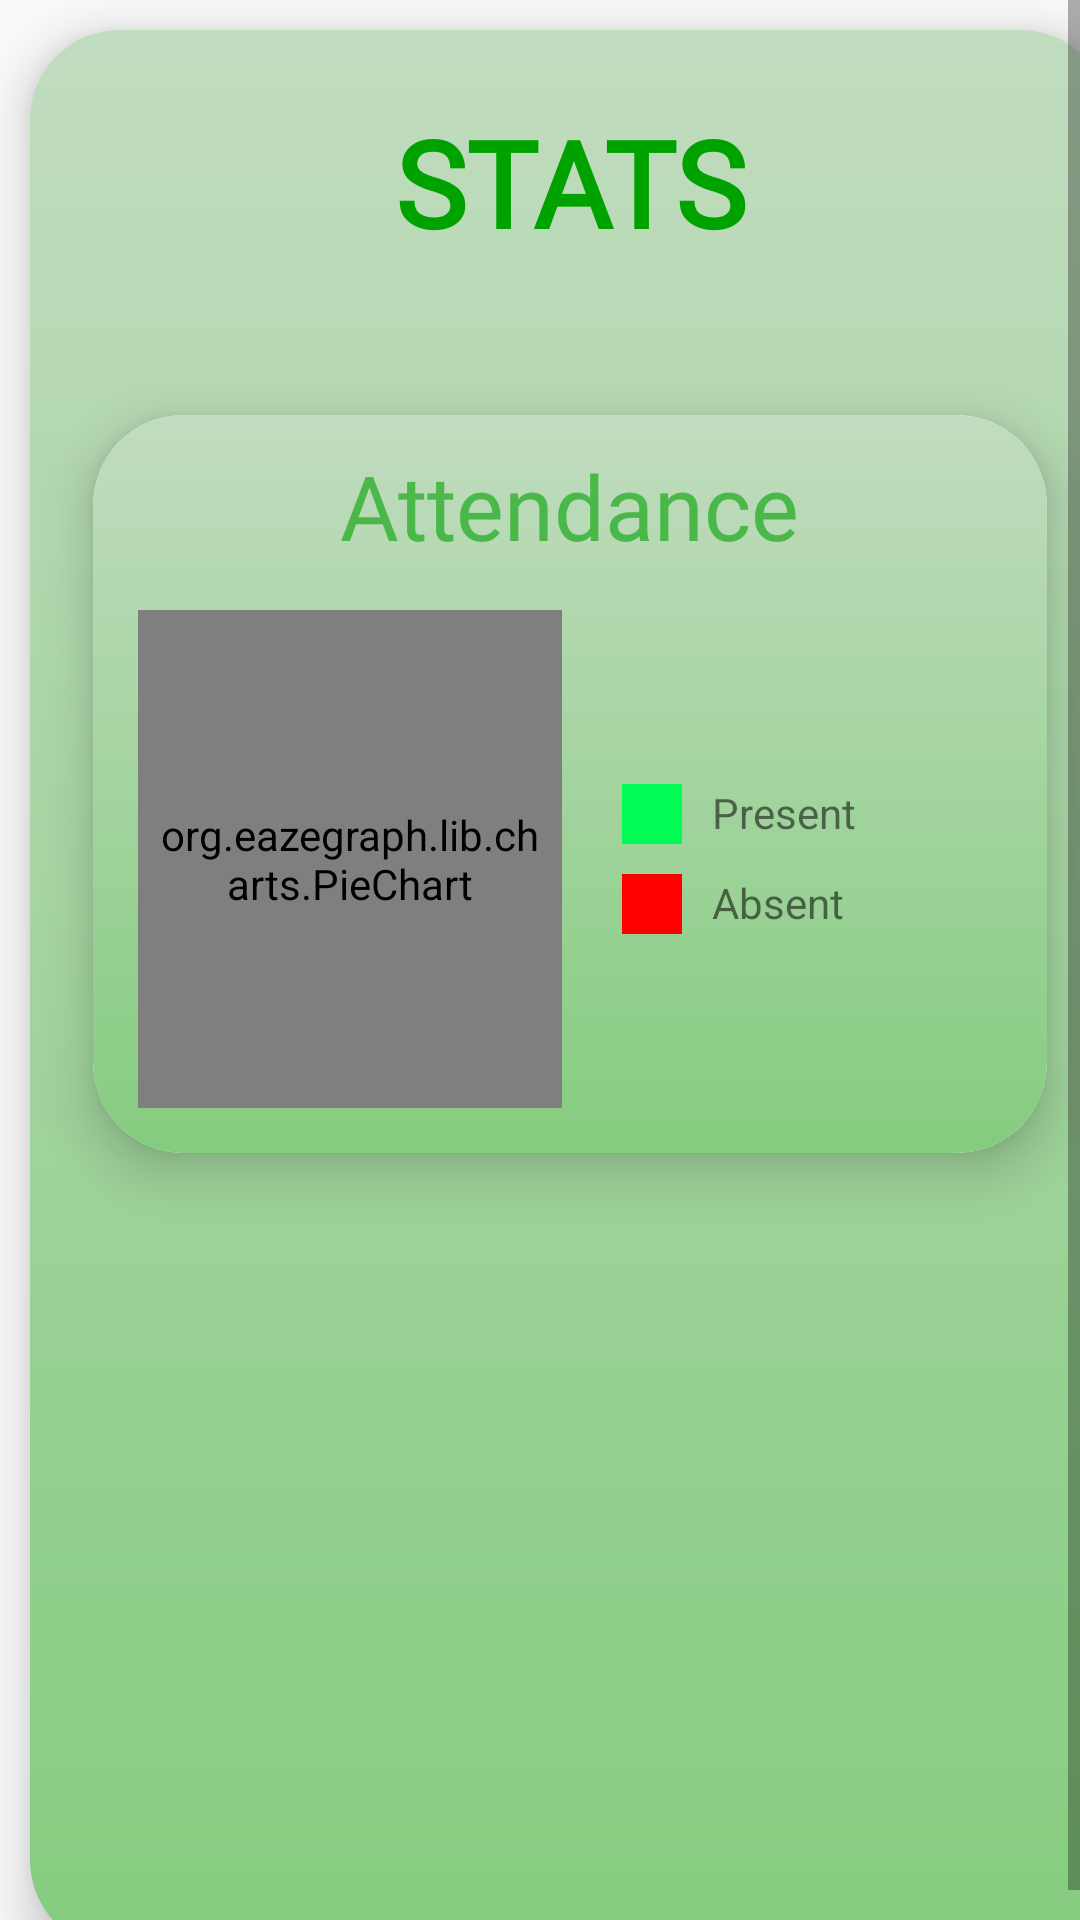

Here is an Android app screen rendered from its layout file. Give the layout XML and the strings, colors and styles it references.
<!-- AndroidManifest.xml: application theme Theme.Attendance -->
<!-- res/layout/activity_stats.xml -->
<?xml version="1.0" encoding="utf-8"?>
<ScrollView
    xmlns:android="http://schemas.android.com/apk/res/android"
    xmlns:app="http://schemas.android.com/apk/res-auto"
    xmlns:tools="http://schemas.android.com/tools"
    android:layout_width="match_parent"
    android:layout_height="match_parent"
    android:fillViewport="true">

    <RelativeLayout
        android:layout_width="match_parent"
        android:layout_height="match_parent"
        android:background="@drawable/background_home_gradient"
        android:layout_margin="10dp"
        android:elevation="10dp"
        tools:context=".HomeActivity1"
        android:id="@+id/activity_home1_background">

        <TextView
            android:id="@+id/idTVHeading"
            android:layout_width="match_parent"
            android:layout_height="wrap_content"
            android:layout_marginTop="20dp"
            android:fontFamily="@font/freckle_face"
            android:gravity="center"
            android:padding="4dp"
            android:text="STATS"
            android:textAlignment="center"
            android:textColor="@color/dark_green"
            android:textSize="40sp"
            android:textStyle="bold" />


        <androidx.cardview.widget.CardView
            android:id="@+id/idPresenty_card"
            android:layout_width="match_parent"
            android:layout_height="300dp"
            android:layout_marginTop="20dp"
            android:layout_below="@+id/idTVHeading"
            app:cardCornerRadius="30dp"
            app:cardElevation="10dp"
            app:cardMaxElevation="12dp"
            app:cardPreventCornerOverlap="true"
            app:cardUseCompatPadding="true">

            <androidx.constraintlayout.widget.ConstraintLayout
                android:layout_width="match_parent"
                android:layout_height="match_parent"
                android:background="@drawable/background_home_gradient">


                <ImageView
                    android:id="@+id/img1"
                    android:layout_width="100dp"
                    android:layout_height="100dp"
                    android:layout_gravity="center"
                    android:contentDescription="@string/app_name"
                    app:layout_constraintBottom_toBottomOf="parent"
                    app:layout_constraintEnd_toEndOf="parent"
                    app:layout_constraintHorizontal_bias="0.6"
                    app:layout_constraintStart_toStartOf="parent"
                    app:layout_constraintTop_toTopOf="parent"
                    app:layout_constraintVertical_bias="0.0" />

                

                <TextView
                    android:layout_width="wrap_content"
                    android:layout_height="wrap_content"
                    app:layout_constraintTop_toTopOf="parent"
                    app:layout_constraintStart_toStartOf="parent"
                    app:layout_constraintEnd_toEndOf="parent"
                    android:textSize="30dp"
                    android:text="Attendance"
                    android:layout_marginTop="10dp"
                    android:fontFamily="@font/freckle_face"
                    android:textColor="@color/dark_green"
                    android:alpha="0.6"
                    android:id="@+id/textInCardViewAttendance"/>

                <LinearLayout
                    android:layout_width="match_parent"
                    android:layout_height="match_parent"
                    android:orientation="horizontal"
                    android:layout_marginTop="50dp"
                    app:layout_constraintTop_toBottomOf="@id/textInCardViewAttendance">

                    

                    <org.eazegraph.lib.charts.PieChart xmlns:app="http://schemas.android.com/apk/res-auto"
                        android:id="@+id/piechart"
                        android:layout_width="0dp"
                        android:layout_height="match_parent"
                        android:layout_marginStart="15dp"
                        android:layout_marginTop="15dp"
                        android:layout_marginBottom="15dp"
                        android:layout_weight="1"
                        android:padding="6dp"
                        app:egLegendTextSize="0sp"
                        app:egValueTextSize="0sp"
                        app:egInnerPaddingColor="#40000000"
                        app:egInnerPaddingOutline="0"
                        app:egAutoCenter="false"
                        />

                    
                    
                    <LinearLayout
                        android:layout_width="0dp"
                        android:layout_height="match_parent"
                        android:layout_marginLeft="20dp"
                        android:layout_weight="1"
                        android:gravity="center_vertical"
                        android:orientation="vertical">

                        <LinearLayout
                            android:layout_width="match_parent"
                            android:layout_height="20dp"
                            android:layout_gravity="center_vertical">

                            
                            <View
                                android:layout_width="20dp"
                                android:layout_height="match_parent"
                                android:background="#00FB54" />

                            
                            <TextView
                                android:id="@+id/textView_Present"
                                android:layout_width="wrap_content"
                                android:layout_height="wrap_content"
                                android:paddingLeft="10dp"
                                android:text="Present" />

                        </LinearLayout>

                        
                        <LinearLayout
                            android:layout_width="match_parent"
                            android:layout_height="20dp"
                            android:layout_gravity="center_vertical"
                            android:layout_marginTop="10dp">

                            
                            <View
                                android:layout_width="20dp"
                                android:layout_height="match_parent"
                                android:background="#FF0000" />

                            
                            <TextView
                                android:id="@+id/textView_Absent"
                                android:layout_width="wrap_content"
                                android:layout_height="wrap_content"
                                android:paddingLeft="10dp"
                                android:text="Absent" />

                        </LinearLayout>

                    </LinearLayout>

                </LinearLayout>


            </androidx.constraintlayout.widget.ConstraintLayout>


        </androidx.cardview.widget.CardView>


        <ListView
            android:id="@+id/subjectListView"
            android:layout_width="match_parent"
            android:layout_height="wrap_content"
            android:layout_below="@+id/idPresenty_card"
            android:focusable="true"/>


    </RelativeLayout>

</ScrollView>
<!-- resources referenced by this layout -->
<resources>
  <color name="dark_green">#00A200</color>
  <color name="white">#FFFFFFFF</color>
  <!-- drawable background_home_gradient (drawable) -->
  <?xml version="1.0" encoding="utf-8"?>
  <shape xmlns:android="http://schemas.android.com/apk/res/android"
      android:shape="rectangle"
      android:radius="2px">
      <gradient
          android:type="linear"
          android:angle="-90"
          android:startColor="#C1DCBF"
          android:endColor="#85CC7F" />
      <corners
          android:bottomLeftRadius="30dp"
          android:bottomRightRadius="30dp"
          android:topLeftRadius="30dp"
          android:topRightRadius="30dp"/>
  </shape>
  <!-- drawable phone_qr_mode1_animation: vector/xml drawable (drawable, 5395 chars, omitted) -->
  <string name="app_name">Attendance!</string>
  <style name="Theme.Attendance" parent="Theme.MaterialComponents.Light.NoActionBar.Bridge">
          
          <item name="colorPrimary">@color/purple_500</item>
          <item name="colorPrimaryVariant">#000000</item>
          <item name="colorOnPrimary">@color/white</item>
          
          <item name="colorSecondary">@color/teal_200</item>
          <item name="colorSecondaryVariant">@color/teal_700</item>
          <item name="colorOnSecondary">@color/white</item>
          
          <item name="android:statusBarColor" tools:targetApi="l">?attr/colorPrimaryVariant</item>
          
          
      </style>
  <color name="purple_500">#17DD08</color>
  <color name="teal_200">#FF03DAC5</color>
  <color name="teal_700">#FF018786</color>
</resources>
